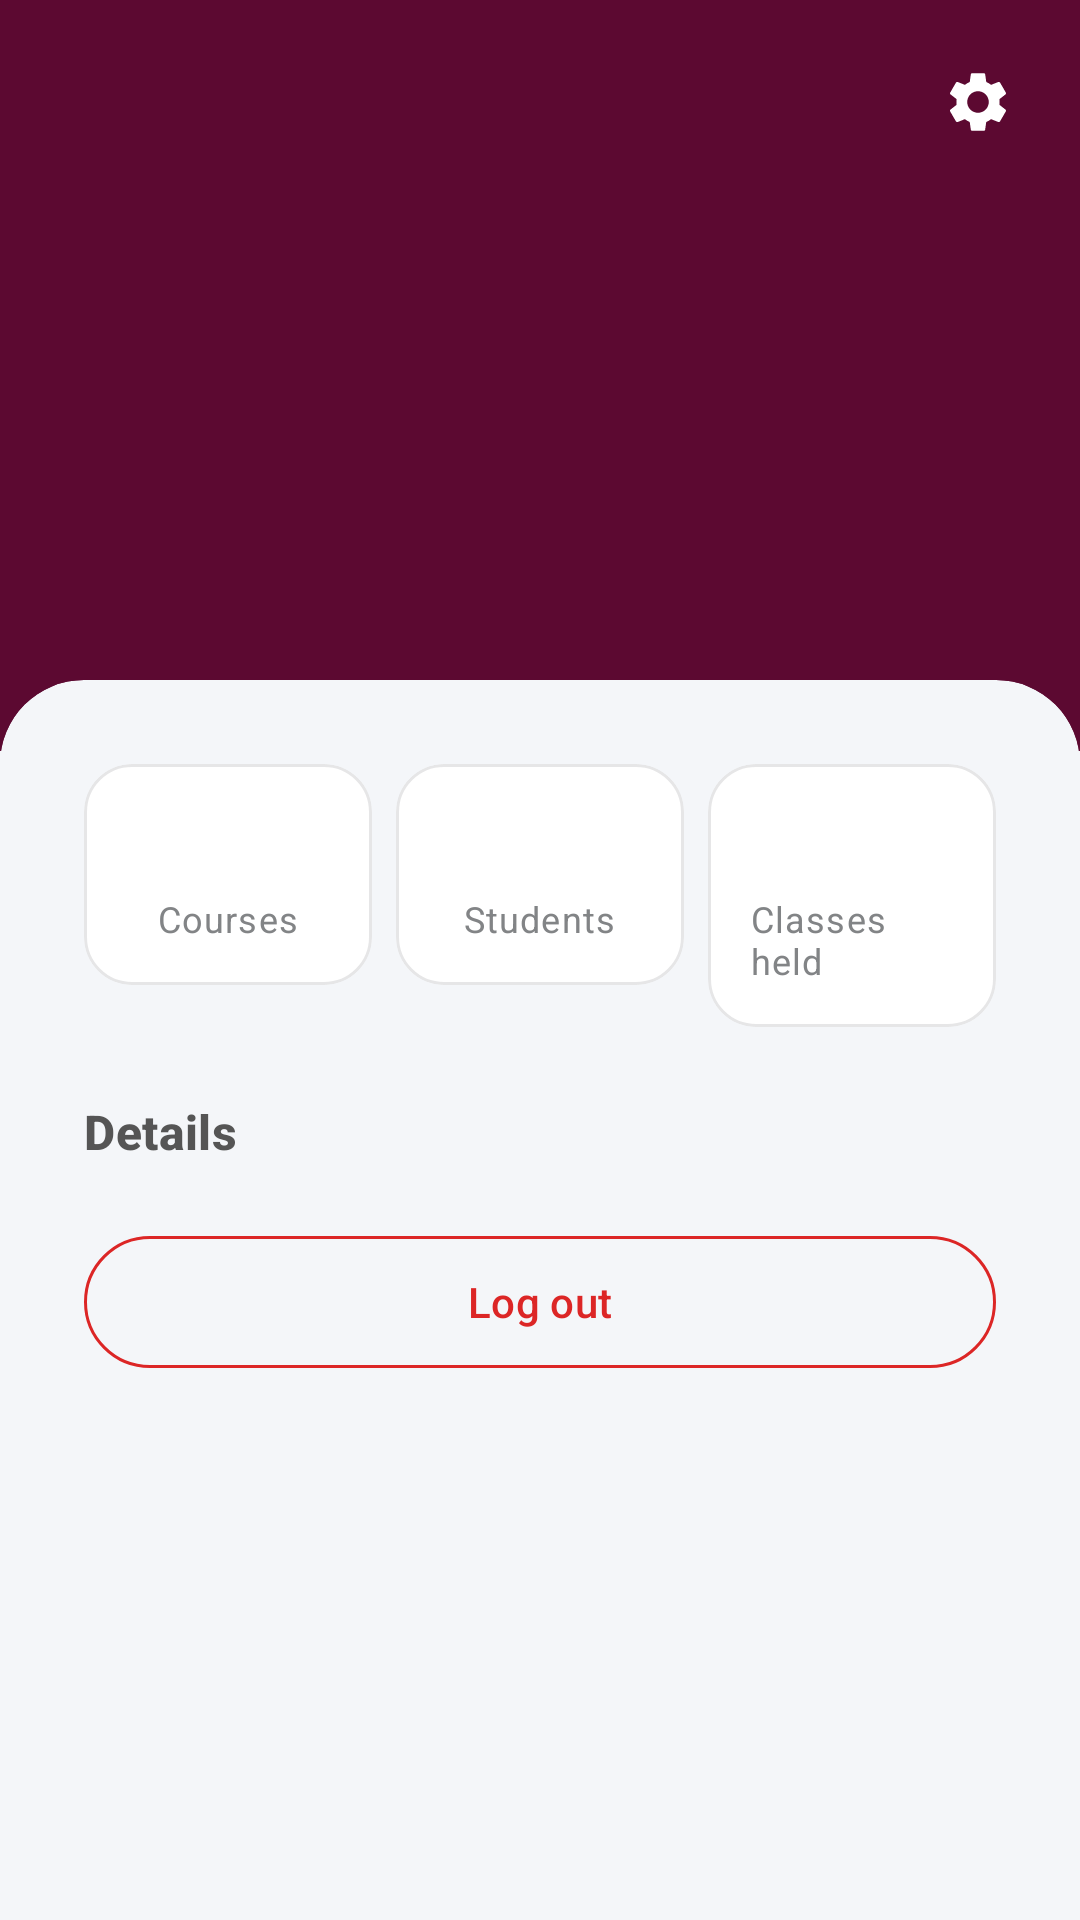

Reconstruct the res/layout file that produces this screen, plus the resources it refers to.
<!-- AndroidManifest.xml: application theme Theme.AttenTrack -->
<!-- res/layout/fragment_teacher_profile.xml -->
<?xml version="1.0" encoding="utf-8"?>
<LinearLayout xmlns:android="http://schemas.android.com/apk/res/android"
    xmlns:tools="http://schemas.android.com/tools"
    android:layout_width="match_parent"
    android:layout_height="match_parent"
    xmlns:app="http://schemas.android.com/apk/res-auto"
    tools:context=".ui.teacher.TeacherProfileFragment"
    android:orientation="vertical">

    <LinearLayout
        android:id="@+id/appBar"
        android:layout_width="match_parent"
        android:layout_height="wrap_content"
        android:background="@color/header_bg"
        android:gravity="center_horizontal"
        android:orientation="vertical"
        android:paddingStart="12dp"
        android:paddingTop="12dp"
        android:paddingEnd="12dp"
        android:paddingBottom="44dp">

        <ImageButton
            android:id="@+id/btnSettings"
            android:layout_width="44dp"
            android:layout_height="44dp"
            android:layout_gravity="end"
            android:background="?attr/selectableItemBackgroundBorderless"
            android:contentDescription="@string/settings"
            android:src="@drawable/ic_settings"
            app:tint="@color/header_text" />

        <TextView
            android:id="@+id/tvAvatar"
            android:layout_width="88dp"
            android:layout_height="88dp"
            android:background="@drawable/bg_avatar"
            android:gravity="center"
            android:textColor="@color/header_bg"
            android:textSize="30sp"
            android:textStyle="bold" />

        <TextView
            android:id="@+id/tvName"
            android:layout_width="wrap_content"
            android:layout_height="wrap_content"
            android:layout_marginTop="12dp"
            android:textColor="@color/header_text"
            android:textSize="22sp"
            android:textStyle="bold" />

        <TextView
            android:id="@+id/tvSubtitle"
            android:layout_width="wrap_content"
            android:layout_height="wrap_content"
            android:layout_marginTop="2dp"
            android:alpha="0.85"
            android:textColor="@color/header_text"
            android:textSize="14sp" />
    </LinearLayout>

    <com.google.android.material.card.MaterialCardView
        style="@style/Widget.Attendance.Sheet"
        android:layout_width="match_parent"
        android:layout_height="0dp"
        android:layout_marginTop="-24dp"
        android:layout_weight="1">

        <androidx.core.widget.NestedScrollView
            android:layout_width="match_parent"
            android:layout_height="match_parent"
            android:clipToPadding="false">

            <LinearLayout
                android:layout_width="match_parent"
                android:layout_height="wrap_content"
                android:orientation="vertical"
                android:padding="16dp">

                <LinearLayout
                    android:layout_width="match_parent"
                    android:layout_height="wrap_content"
                    android:orientation="horizontal">

                    <com.google.android.material.card.MaterialCardView
                        style="@style/Widget.Attendance.Card"
                        android:layout_width="0dp"
                        android:layout_height="wrap_content"
                        android:layout_margin="4dp"
                        android:layout_weight="1">

                        <LinearLayout
                            android:layout_width="match_parent"
                            android:layout_height="wrap_content"
                            android:gravity="center_horizontal"
                            android:orientation="vertical"
                            android:padding="14dp">

                            <TextView
                                android:id="@+id/tvStat1"
                                android:layout_width="wrap_content"
                                android:layout_height="wrap_content"
                                android:textColor="@color/text_primary"
                                android:textSize="22sp"
                                android:textStyle="bold" />

                            <TextView
                                android:layout_width="wrap_content"
                                android:layout_height="wrap_content"
                                android:text="@string/courses"
                                android:textAppearance="@style/TextAppearance.Attendance.Caption" />
                        </LinearLayout>
                    </com.google.android.material.card.MaterialCardView>

                    <com.google.android.material.card.MaterialCardView
                        style="@style/Widget.Attendance.Card"
                        android:layout_width="0dp"
                        android:layout_height="wrap_content"
                        android:layout_margin="4dp"
                        android:layout_weight="1">

                        <LinearLayout
                            android:layout_width="match_parent"
                            android:layout_height="wrap_content"
                            android:gravity="center_horizontal"
                            android:orientation="vertical"
                            android:padding="14dp">

                            <TextView
                                android:id="@+id/tvStat2"
                                android:layout_width="wrap_content"
                                android:layout_height="wrap_content"
                                android:textColor="@color/text_primary"
                                android:textSize="22sp"
                                android:textStyle="bold" />

                            <TextView
                                android:layout_width="wrap_content"
                                android:layout_height="wrap_content"
                                android:text="@string/students"
                                android:textAppearance="@style/TextAppearance.Attendance.Caption" />
                        </LinearLayout>
                    </com.google.android.material.card.MaterialCardView>

                    <com.google.android.material.card.MaterialCardView
                        style="@style/Widget.Attendance.Card"
                        android:layout_width="0dp"
                        android:layout_height="wrap_content"
                        android:layout_margin="4dp"
                        android:layout_weight="1">

                        <LinearLayout
                            android:layout_width="match_parent"
                            android:layout_height="wrap_content"
                            android:gravity="center_horizontal"
                            android:orientation="vertical"
                            android:padding="14dp">

                            <TextView
                                android:id="@+id/tvStat3"
                                android:layout_width="wrap_content"
                                android:layout_height="wrap_content"
                                android:textColor="@color/text_primary"
                                android:textSize="22sp"
                                android:textStyle="bold" />

                            <TextView
                                android:layout_width="wrap_content"
                                android:layout_height="wrap_content"
                                android:text="@string/classes_held"
                                android:textAppearance="@style/TextAppearance.Attendance.Caption" />
                        </LinearLayout>
                    </com.google.android.material.card.MaterialCardView>
                </LinearLayout>

                <TextView
                    android:layout_width="match_parent"
                    android:layout_height="wrap_content"
                    android:layout_marginStart="4dp"
                    android:layout_marginTop="20dp"
                    android:layout_marginBottom="8dp"
                    android:text="@string/details"
                    android:textAppearance="@style/TextAppearance.Attendance.Section" />

                <com.google.android.material.card.MaterialCardView
                    style="@style/Widget.Attendance.Card"
                    android:layout_width="match_parent"
                    android:layout_height="wrap_content"
                    android:layout_margin="4dp">

                    <LinearLayout
                        android:id="@+id/llInfo"
                        android:layout_width="match_parent"
                        android:layout_height="wrap_content"
                        android:orientation="vertical" />
                </com.google.android.material.card.MaterialCardView>


                <com.google.android.material.button.MaterialButton
                    android:id="@+id/btnLogout"
                    style="@style/Widget.Material3.Button.OutlinedButton"
                    android:layout_width="match_parent"
                    android:layout_height="52dp"
                    android:layout_margin="4dp"
                    android:layout_marginTop="24dp"
                    android:text="@string/log_out"
                    android:textColor="@color/danger"
                    app:icon="@drawable/ic_logout"
                    app:iconTint="@color/danger"
                    app:strokeColor="@color/danger" />
            </LinearLayout>
        </androidx.core.widget.NestedScrollView>
    </com.google.android.material.card.MaterialCardView>

</LinearLayout>
<!-- resources referenced by this layout -->
<resources>
  <color name="danger">#DC2626</color>
  <color name="header_bg">@color/color_3</color>
  <color name="header_text">#FFFFFF</color>
  <color name="text_primary">@color/color_1</color>
  <string name="classes_held">Classes held</string>
  <string name="courses">Courses</string>
  <string name="details">Details</string>
  <string name="log_out">Log out</string>
  <string name="settings">Settings</string>
  <string name="students">Students</string>
  <style name="TextAppearance.Attendance.Caption" parent="TextAppearance.Material3.BodySmall">
          <item name="android:textColor">@color/text_secondary</item>
          <item name="android:textSize">12sp</item>
      </style>
  <style name="TextAppearance.Attendance.Section" parent="TextAppearance.Material3.TitleMedium">
          <item name="android:textColor">@color/text_primary</item>
          <item name="android:textSize">16sp</item>
          <item name="android:textStyle">bold</item>
      </style>
  <style name="Widget.Attendance.Card" parent="Widget.Material3.CardView.Outlined">
          <item name="cardBackgroundColor">@color/app_surface</item>
          <item name="cardElevation">0dp</item>
          <item name="cardCornerRadius">16dp</item>
          <item name="strokeColor">@color/divider</item>
          <item name="strokeWidth">1dp</item>
      </style>
  <style name="Widget.Attendance.Sheet" parent="Widget.Material3.CardView.Filled">
          <item name="cardBackgroundColor">@color/app_background</item>
          <item name="cardElevation">0dp</item>
          <item name="strokeWidth">0dp</item>
          <item name="shapeAppearanceOverlay">@style/ShapeAppearanceOverlay.Attendance.SheetTop</item>
      </style>
  <color name="color_3">#5C0931</color>
  <color name="color_1">#555555</color>
  <color name="text_secondary">@color/color_5</color>
  <color name="app_surface">#FFFFFF</color>
  <color name="divider">#33828486</color>
  <color name="app_background">@color/color_4</color>
  <style name="ShapeAppearanceOverlay.Attendance.SheetTop" parent="">
          <item name="cornerSizeTopLeft">28dp</item>
          <item name="cornerSizeTopRight">28dp</item>
          <item name="cornerSizeBottomLeft">0dp</item>
          <item name="cornerSizeBottomRight">0dp</item>
      </style>
  <color name="brand_primary">@color/color_2</color>
  <color name="brand_on_primary">#FFFFFF</color>
  <color name="brand_primary_container">#F3E3EC</color>
  <color name="brand_on_primary_container">@color/color_6</color>
  <style name="Widget.Attendance.BottomNav" parent="Widget.Material3.BottomNavigationView">
          <item name="android:background">@color/app_surface</item>
          <item name="itemIconTint">@color/nav_item_tint</item>
          <item name="itemTextColor">@color/nav_item_tint</item>
          <item name="itemActiveIndicatorStyle">@style/Widget.Attendance.BottomNav.Indicator</item>
      </style>
  <color name="color_5">#828486</color>
  <color name="color_4">#F4F6F9</color>
  <color name="color_2">#0D6EFD</color>
  <color name="color_6">#82195E</color>
  <style name="Widget.Attendance.BottomNav.Indicator" parent="Widget.Material3.BottomNavigationView.ActiveIndicator">
          <item name="android:color">@color/brand_primary_container</item>
      </style>
</resources>
